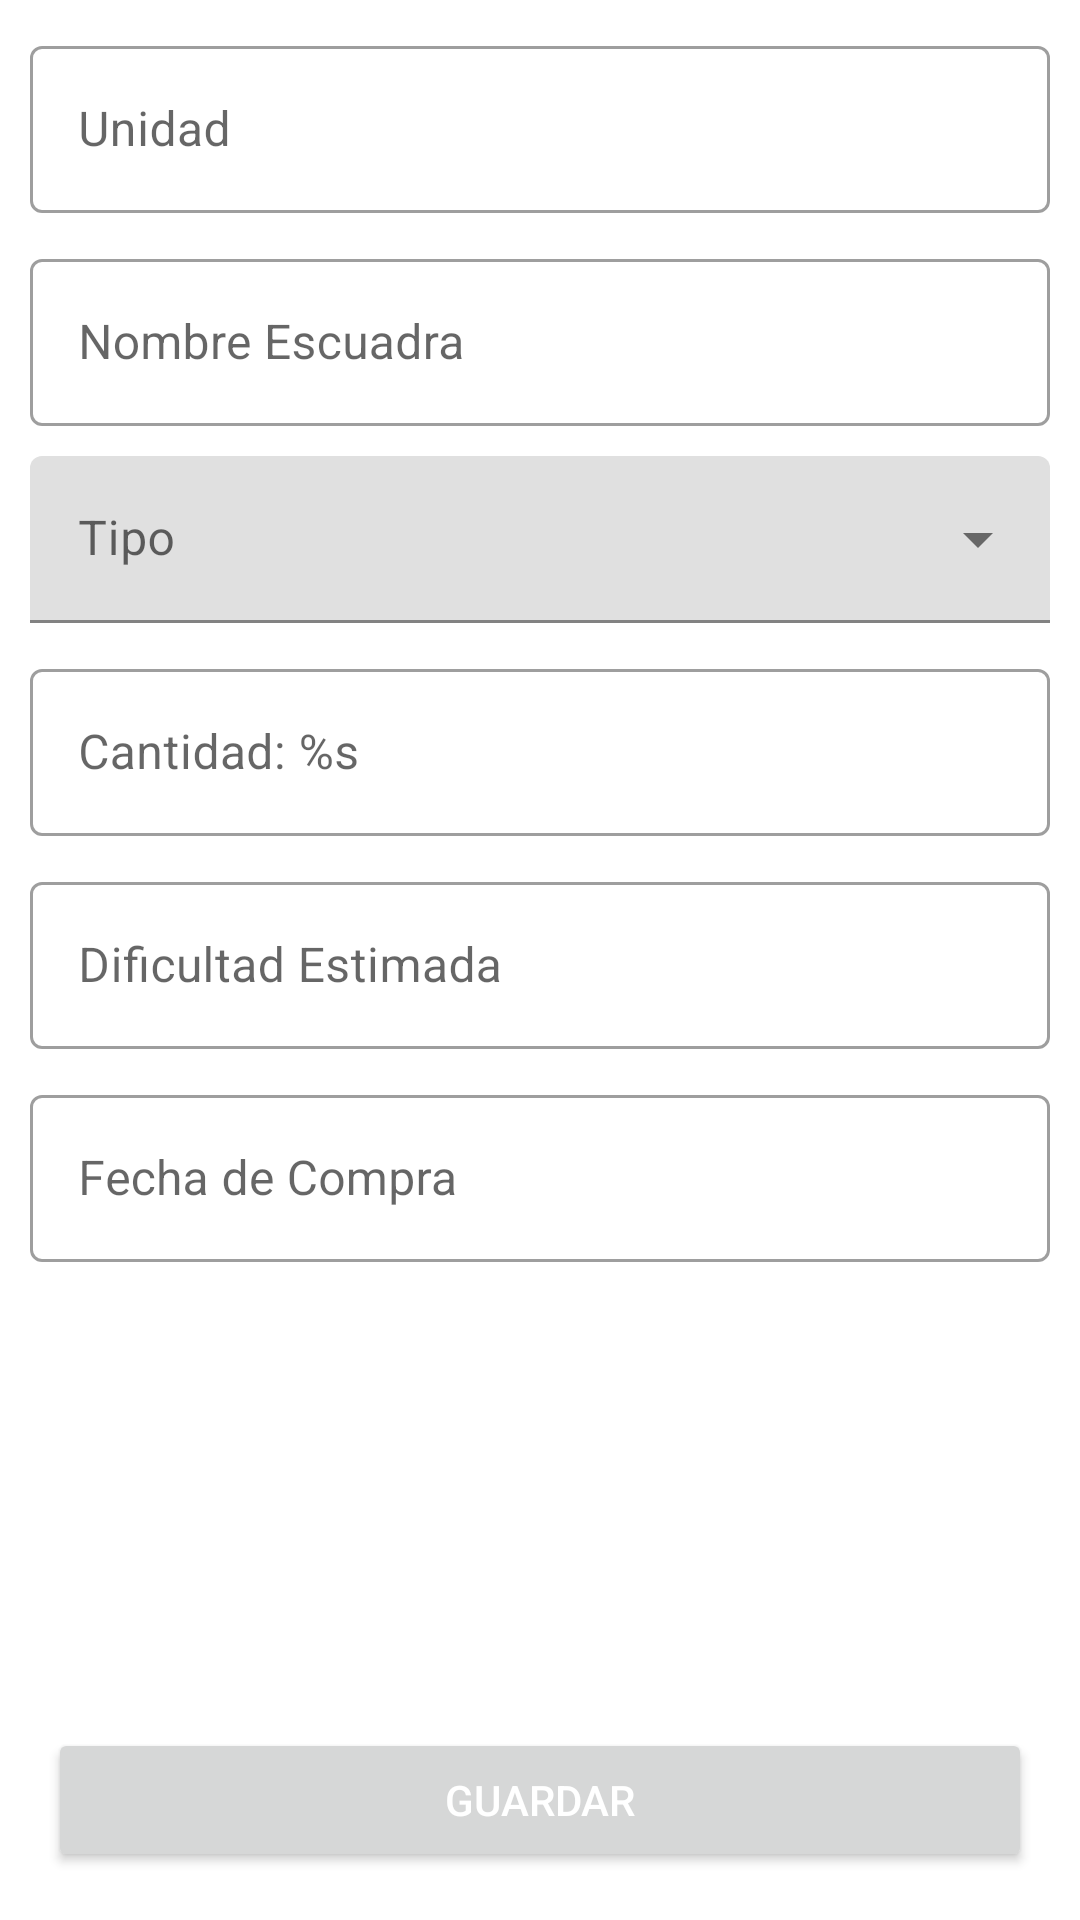

Produce the Android XML layout that renders to this screen, including the resource entries it uses.
<!-- AndroidManifest.xml: application theme Theme.MareaGris -->
<!-- res/layout/activity_escuadra_new.xml -->
<?xml version="1.0" encoding="utf-8"?>
<androidx.constraintlayout.widget.ConstraintLayout
    xmlns:android="http://schemas.android.com/apk/res/android"
    xmlns:app="http://schemas.android.com/apk/res-auto"
    xmlns:tools="http://schemas.android.com/tools"
    android:layout_width="match_parent"
    android:layout_height="match_parent"
    tools:context=".ui.activities.news.EscuadraNewActivity">

    <com.google.android.material.textfield.TextInputLayout
        android:id="@+id/tfNombreUnidad"
        android:layout_width="match_parent"
        android:layout_height="wrap_content"
        app:layout_constraintStart_toStartOf="parent"
        app:layout_constraintTop_toTopOf="parent"
        android:layout_margin="10dp"
        android:hint="@string/nombre_escuadra">

        <com.google.android.material.textfield.TextInputEditText
            android:id="@+id/ti_nombre_unidad"
            android:layout_width="match_parent"
            android:layout_height="wrap_content" />

    </com.google.android.material.textfield.TextInputLayout>

    <com.google.android.material.textfield.TextInputLayout
        android:id="@+id/tfNombreSecEscuadra"
        android:layout_width="match_parent"
        android:layout_height="wrap_content"
        app:layout_constraintStart_toStartOf="parent"
        app:layout_constraintTop_toBottomOf="@id/tfNombreUnidad"
        android:layout_margin="10dp"
        android:hint="@string/nombre_sec_escuadra">

        <com.google.android.material.textfield.TextInputEditText
            android:id="@+id/ti_nombre_sec_escuadra"
            android:layout_width="match_parent"
            android:layout_height="wrap_content" />

    </com.google.android.material.textfield.TextInputLayout>

    <com.google.android.material.textfield.TextInputLayout
        style="@style/Widget.MaterialComponents.TextInputLayout.FilledBox.ExposedDropdownMenu"
        android:id="@+id/tfTipoUnidad"
        android:layout_width="match_parent"
        android:layout_height="wrap_content"
        app:layout_constraintStart_toStartOf="parent"
        app:layout_constraintTop_toBottomOf="@id/tfNombreSecEscuadra"
        android:layout_margin="10dp"
        android:hint="@string/tipo_unidad">

        <AutoCompleteTextView
            android:id="@+id/ti_tipo_escuadra"
            android:layout_width="match_parent"
            android:layout_height="wrap_content" />

    </com.google.android.material.textfield.TextInputLayout>

    <com.google.android.material.textfield.TextInputLayout
        android:id="@+id/tfCantidad"
        android:layout_width="match_parent"
        android:layout_height="wrap_content"
        app:layout_constraintStart_toStartOf="parent"
        app:layout_constraintTop_toBottomOf="@id/tfTipoUnidad"
        android:layout_margin="10dp"
        android:hint="@string/cantidad_unidades">

        <com.google.android.material.textfield.TextInputEditText
            android:id="@+id/ti_cantidad"
            android:layout_width="match_parent"
            android:layout_height="wrap_content"
            android:inputType="number" />

    </com.google.android.material.textfield.TextInputLayout>

    <com.google.android.material.textfield.TextInputLayout
        android:id="@+id/tfDificultad"
        android:layout_width="match_parent"
        android:layout_height="wrap_content"
        app:layout_constraintStart_toStartOf="parent"
        app:layout_constraintTop_toBottomOf="@id/tfCantidad"
        android:layout_margin="10dp"
        android:hint="@string/dificultad">

        <com.google.android.material.textfield.TextInputEditText
            android:id="@+id/ti_dificultad"
            android:layout_width="match_parent"
            android:layout_height="wrap_content"
            android:inputType="number"/>

    </com.google.android.material.textfield.TextInputLayout>

    <com.google.android.material.textfield.TextInputLayout
        android:id="@+id/tfFechaCompra"
        android:layout_width="match_parent"
        android:layout_height="wrap_content"
        app:layout_constraintStart_toStartOf="parent"
        app:layout_constraintTop_toBottomOf="@id/tfDificultad"
        android:layout_margin="10dp"
        android:hint="@string/fecha_compra">

        <com.google.android.material.textfield.TextInputEditText
            android:id="@+id/ti_fecha_compra"
            android:layout_width="match_parent"
            android:layout_height="wrap_content"
            android:inputType="date"/>

    </com.google.android.material.textfield.TextInputLayout>

    <Button
        android:id="@+id/btn_crear_escuadra"
        android:layout_width="match_parent"
        android:layout_height="wrap_content"
        android:layout_margin="@dimen/big_padding"
        android:text="@string/btn_crear_empresa"
        android:textColor="@color/buttonLabel"
        app:layout_constraintBottom_toBottomOf="parent"
        tools:layout_editor_absoluteX="16dp" />


</androidx.constraintlayout.widget.ConstraintLayout>
<!-- resources referenced by this layout -->
<resources>
  <color name="buttonLabel">#FFFFFF</color>
  <dimen name="big_padding">16dp</dimen>
  <string name="btn_crear_empresa">Guardar</string>
  <string name="cantidad_unidades">Cantidad: %s</string>
  <string name="dificultad">Dificultad Estimada</string>
  <string name="fecha_compra">Fecha de Compra</string>
  <string name="nombre_escuadra">Unidad</string>
  <string name="nombre_sec_escuadra">Nombre Escuadra</string>
  <string name="tipo_unidad">Tipo</string>
  <style name="Theme.MareaGris" parent="Theme.MaterialComponents.DayNight.DarkActionBar">
          
          <item name="colorPrimary">@color/purple_500</item>
          <item name="colorPrimaryVariant">@color/purple_700</item>
          <item name="colorOnPrimary">@color/white</item>
          
          <item name="colorSecondary">@color/teal_200</item>
          <item name="colorSecondaryVariant">@color/teal_700</item>
          <item name="colorOnSecondary">@color/black</item>
          
          <item name="android:statusBarColor" tools:targetApi="l">?attr/colorPrimaryVariant</item>
          
  
          <item name="textInputStyle">@style/Widget.MaterialComponents.TextInputLayout.OutlinedBox
          </item>
      </style>
  <color name="purple_500">#FF6200EE</color>
  <color name="purple_700">#FF3700B3</color>
  <color name="white">#FFFFFFFF</color>
  <color name="teal_200">#FF03DAC5</color>
  <color name="teal_700">#FF018786</color>
  <color name="black">#FF000000</color>
</resources>
